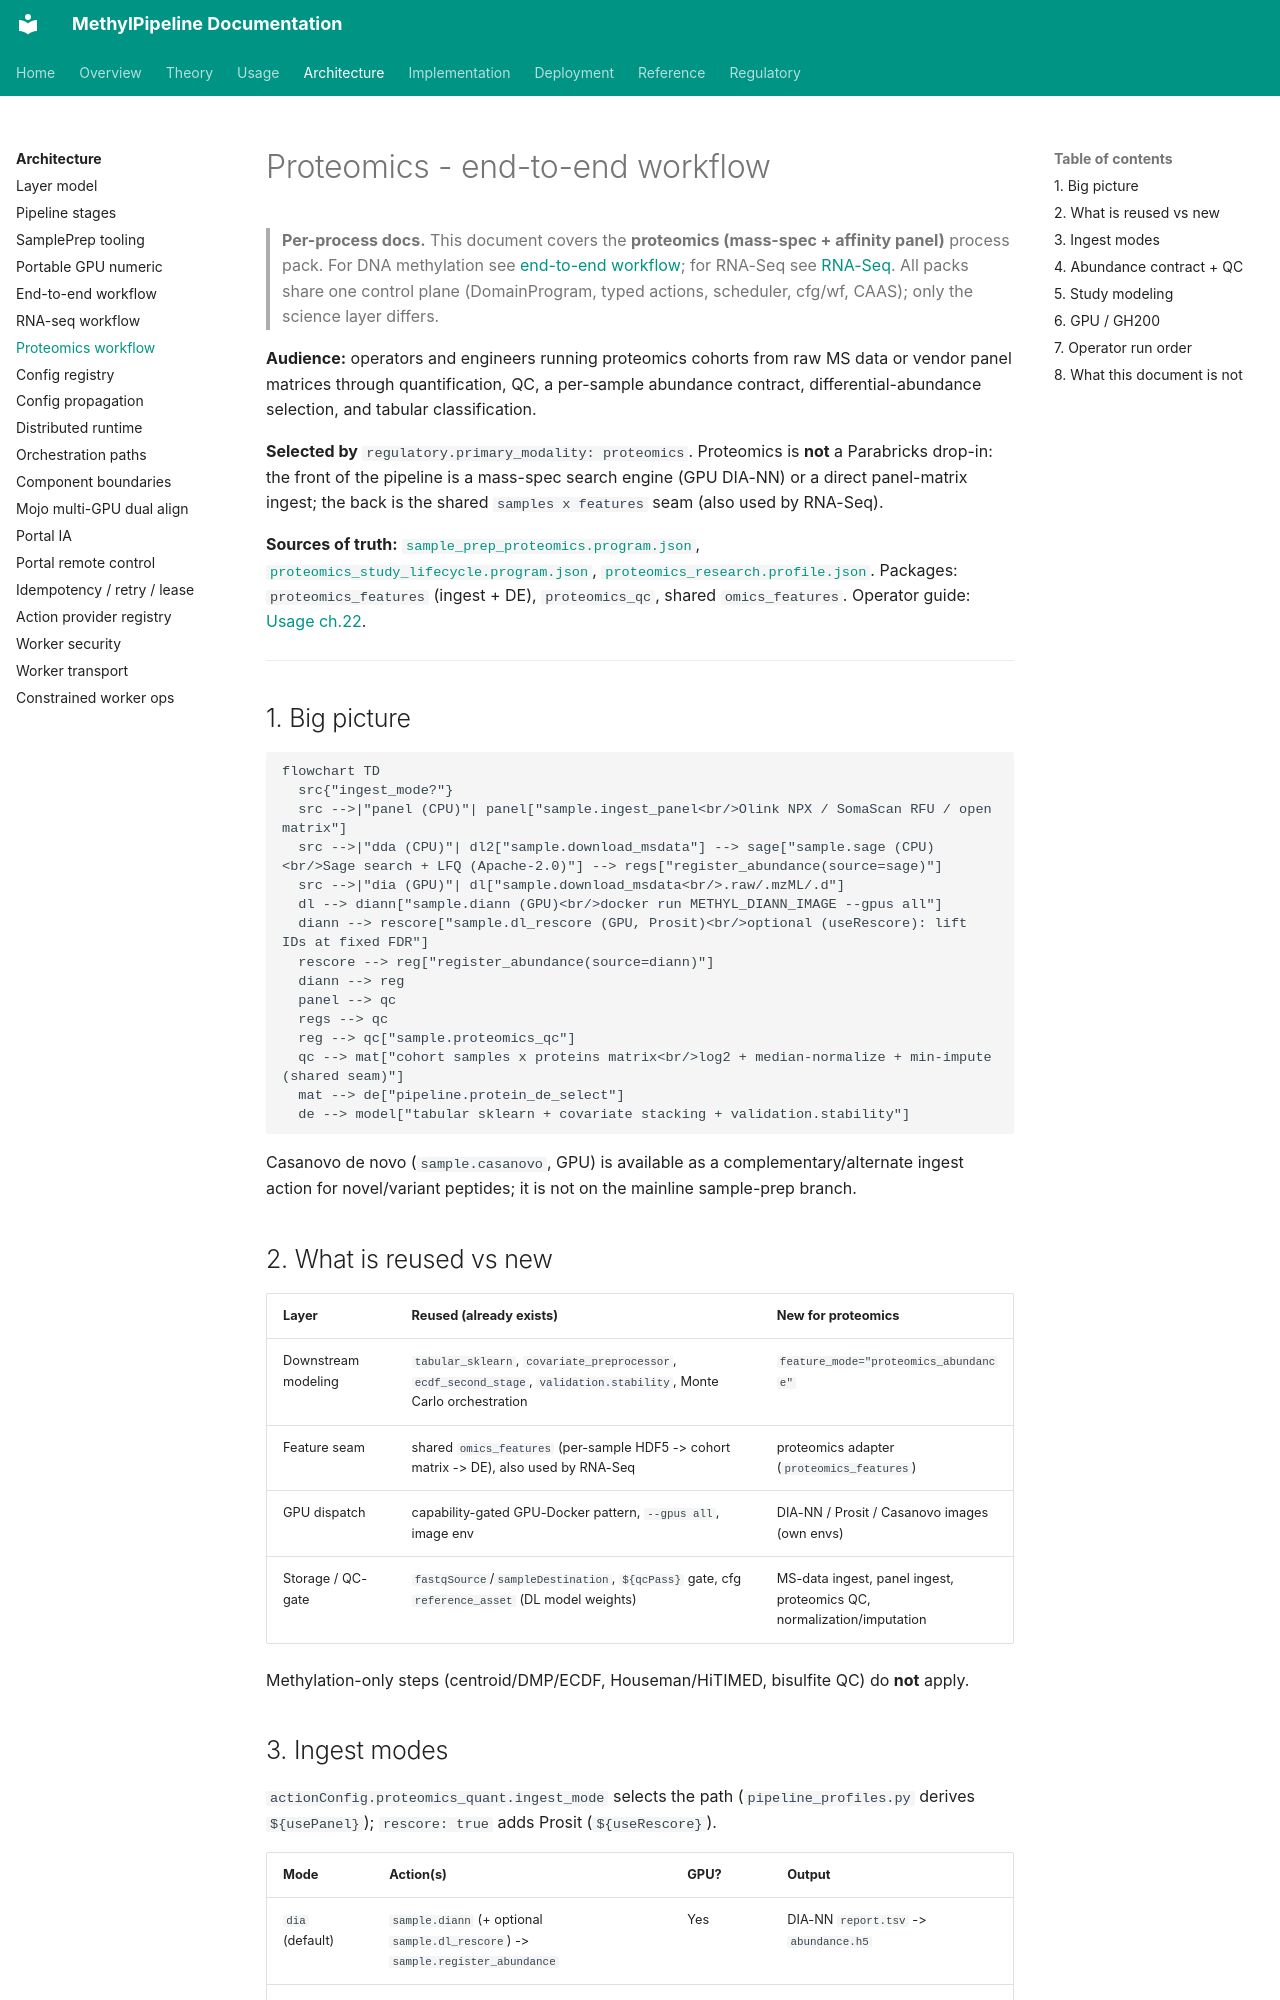

repository: Goliath-Research/GoliathWorkflow · page: architecture/end-to-end-workflow-proteomics/index.html · generator: mkdocs

# Proteomics - end-to-end workflow

> **Per-process docs.** This document covers the **proteomics (mass-spec + affinity panel)** process pack. For DNA methylation see [end-to-end workflow](end-to-end-workflow.md); for RNA-Seq see [RNA-Seq](end-to-end-workflow-rnaseq.md). All packs share one control plane (DomainProgram, typed actions, scheduler, cfg/wf, CAAS); only the science layer differs.

**Audience:** operators and engineers running proteomics cohorts from raw MS data or vendor panel matrices through quantification, QC, a per-sample abundance contract, differential-abundance selection, and tabular classification.

**Selected by** `regulatory.primary_modality: proteomics`. Proteomics is **not** a Parabricks drop-in: the front of the pipeline is a mass-spec search engine (GPU DIA-NN) or a direct panel-matrix ingest; the back is the shared `samples x features` seam (also used by RNA-Seq).

**Sources of truth:** [`sample_prep_proteomics.program.json`](../../workflow_engine/domain/fixtures/sample_prep_proteomics.program.json), [`proteomics_study_lifecycle.program.json`](../../workflow_engine/domain/fixtures/proteomics_study_lifecycle.program.json), [`proteomics_research.profile.json`](../../workflow_engine/domain/profiles/proteomics_research.profile.json). Packages: `proteomics_features` (ingest + DE), `proteomics_qc`, shared `omics_features`. Operator guide: [Usage ch.22](../usage/22-proteomics-process-pack.md).

---

## 1. Big picture

```mermaid
flowchart TD
  src{"ingest_mode?"}
  src -->|"panel (CPU)"| panel["sample.ingest_panel<br/>Olink NPX / SomaScan RFU / open matrix"]
  src -->|"dda (CPU)"| dl2["sample.download_msdata"] --> sage["sample.sage (CPU)<br/>Sage search + LFQ (Apache-2.0)"] --> regs["register_abundance(source=sage)"]
  src -->|"dia (GPU)"| dl["sample.download_msdata<br/>.raw/.mzML/.d"]
  dl --> diann["sample.diann (GPU)<br/>docker run METHYL_DIANN_IMAGE --gpus all"]
  diann --> rescore["sample.dl_rescore (GPU, Prosit)<br/>optional (useRescore): lift IDs at fixed FDR"]
  rescore --> reg["register_abundance(source=diann)"]
  diann --> reg
  panel --> qc
  regs --> qc
  reg --> qc["sample.proteomics_qc"]
  qc --> mat["cohort samples x proteins matrix<br/>log2 + median-normalize + min-impute (shared seam)"]
  mat --> de["pipeline.protein_de_select"]
  de --> model["tabular sklearn + covariate stacking + validation.stability"]
```

Casanovo de novo (`sample.casanovo`, GPU) is available as a complementary/alternate ingest action for novel/variant peptides; it is not on the mainline sample-prep branch.

## 2. What is reused vs new

| Layer | Reused (already exists) | New for proteomics |
|-------|-------------------------|--------------------|
| Downstream modeling | `tabular_sklearn`, `covariate_preprocessor`, `ecdf_second_stage`, `validation.stability`, Monte Carlo orchestration | `feature_mode="proteomics_abundance"` |
| Feature seam | shared `omics_features` (per-sample HDF5 -> cohort matrix -> DE), also used by RNA-Seq | proteomics adapter (`proteomics_features`) |
| GPU dispatch | capability-gated GPU-Docker pattern, `--gpus all`, image env | DIA-NN / Prosit / Casanovo images (own envs) |
| Storage / QC-gate | `fastqSource`/`sampleDestination`, `${qcPass}` gate, cfg `reference_asset` (DL model weights) | MS-data ingest, panel ingest, proteomics QC, normalization/imputation |

Methylation-only steps (centroid/DMP/ECDF, Houseman/HiTIMED, bisulfite QC) do **not** apply.
